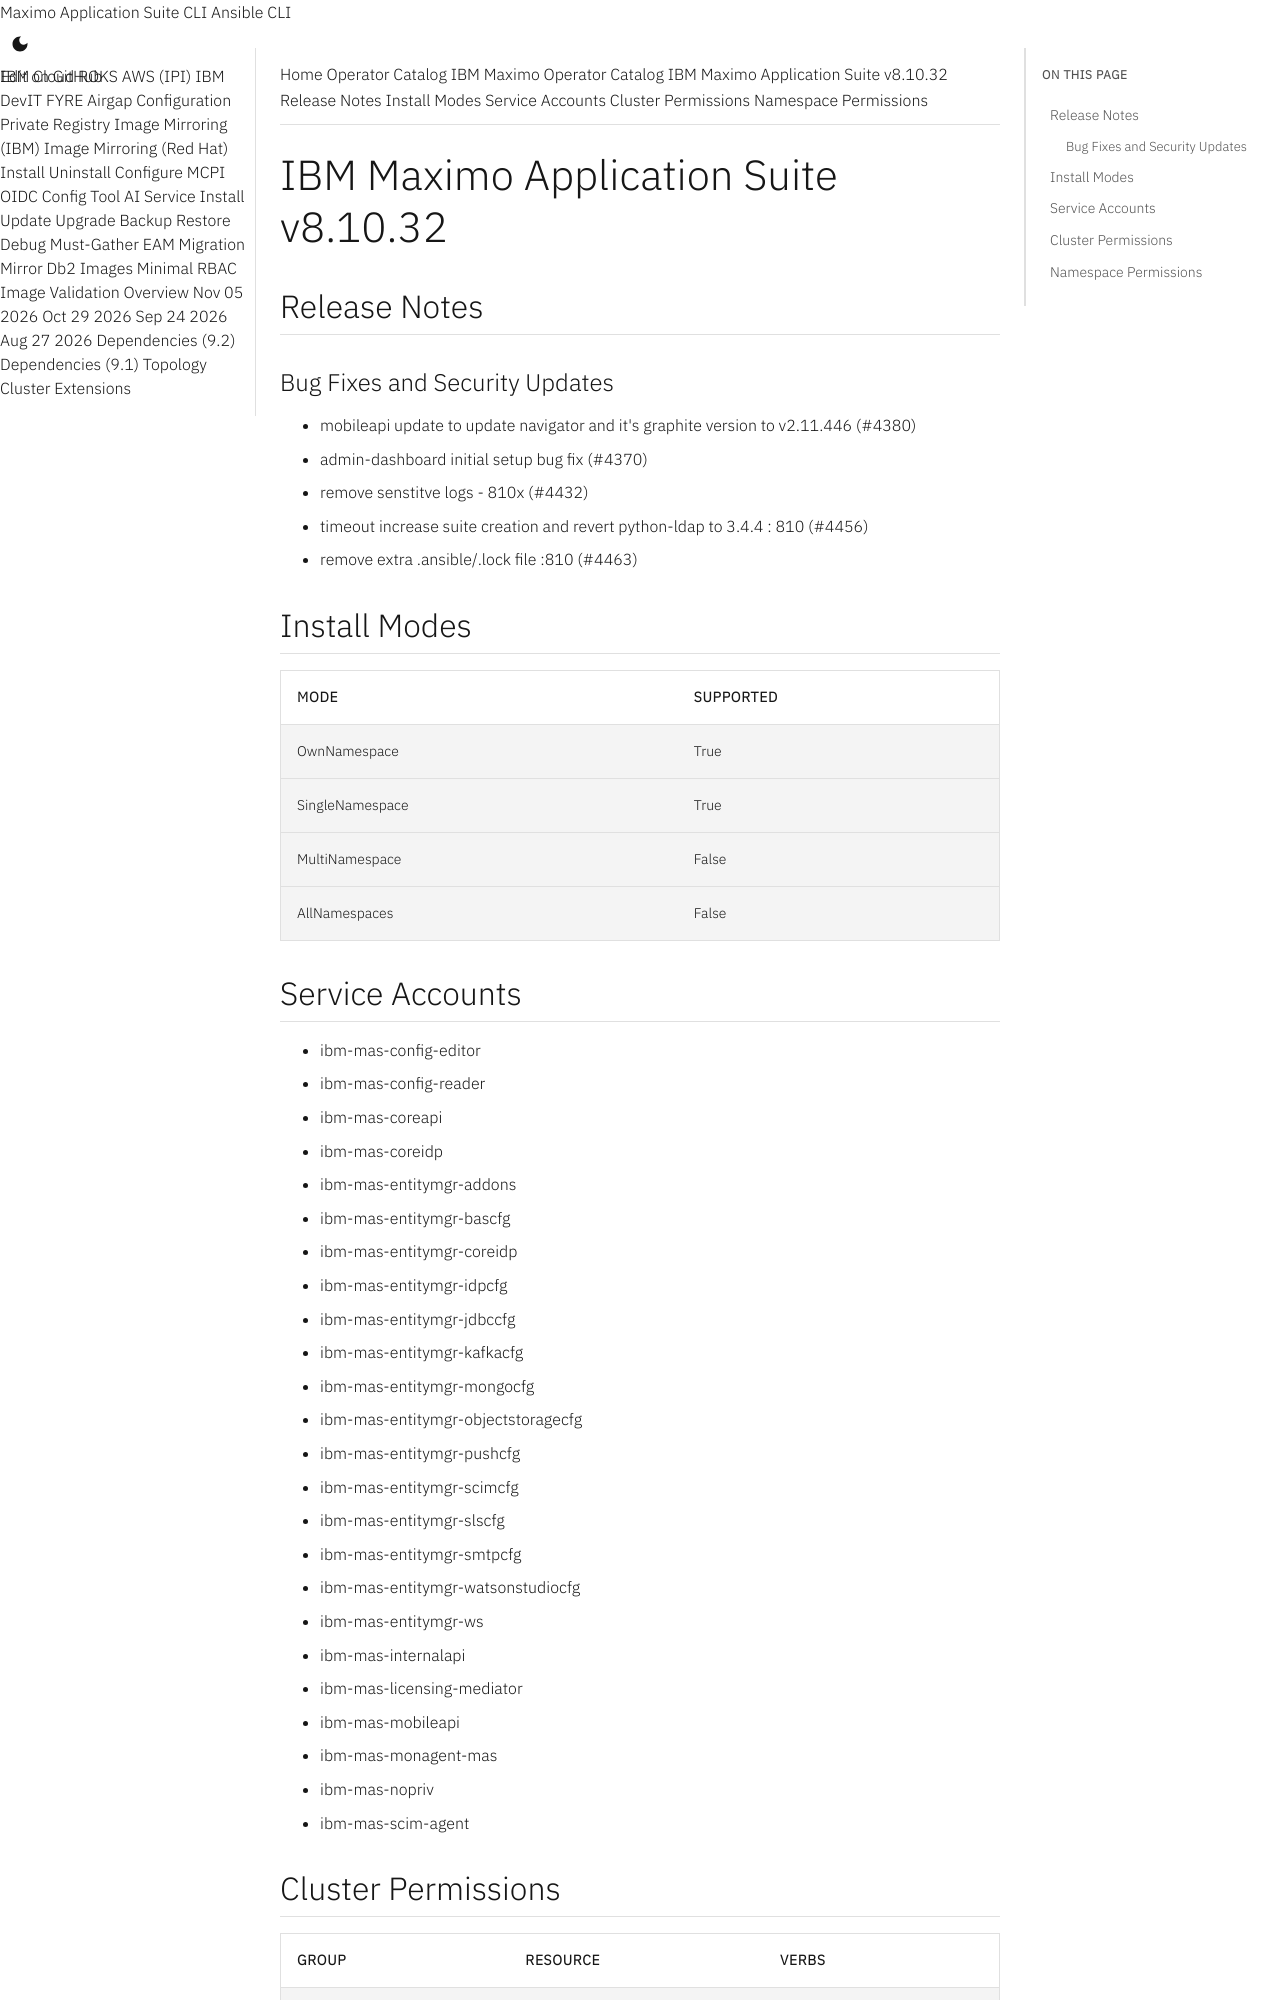

repository: ibm-mas/cli · page: catalogs/packages/ibm-mas/8.10.32/index.html · generator: mkdocs

extra_breadcrumb_title_1: Operator Catalog
extra_breadcrumb_title_2: IBM Maximo Operator Catalog
extra_breadcrumb_url_2: ../../../
nav_title: Operator Catalog

IBM Maximo Application Suite v8.10.32
================================================================================

Release Notes
--------------------------------------------------------------------------------
### Bug Fixes and Security Updates
- mobileapi update to update navigator and it's graphite version to v2.11.446 (#4380)
- admin-dashboard initial setup bug fix (#4370)
- remove senstitve logs - 810x (#4432)
- timeout increase suite creation and revert python-ldap to 3.4.4 : 810 (#4456)
- remove extra .ansible/.lock file :810 (#4463)

Install Modes
--------------------------------------------------------------------------------
| Mode                 | Supported |
| :------------------- | :-------- |
| OwnNamespace         | True      |
| SingleNamespace      | True      |
| MultiNamespace       | False     |
| AllNamespaces        | False     |

Service Accounts
--------------------------------------------------------------------------------
- ibm-mas-config-editor
- ibm-mas-config-reader
- ibm-mas-coreapi
- ibm-mas-coreidp
- ibm-mas-entitymgr-addons
- ibm-mas-entitymgr-bascfg
- ibm-mas-entitymgr-coreidp
- ibm-mas-entitymgr-idpcfg
- ibm-mas-entitymgr-jdbccfg
- ibm-mas-entitymgr-kafkacfg
- ibm-mas-entitymgr-mongocfg
- ibm-mas-entitymgr-objectstoragecfg
- ibm-mas-entitymgr-pushcfg
- ibm-mas-entitymgr-scimcfg
- ibm-mas-entitymgr-slscfg
- ibm-mas-entitymgr-smtpcfg
- ibm-mas-entitymgr-watsonstudiocfg
- ibm-mas-entitymgr-ws
- ibm-mas-internalapi
- ibm-mas-licensing-mediator
- ibm-mas-mobileapi
- ibm-mas-monagent-mas
- ibm-mas-nopriv
- ibm-mas-scim-agent
